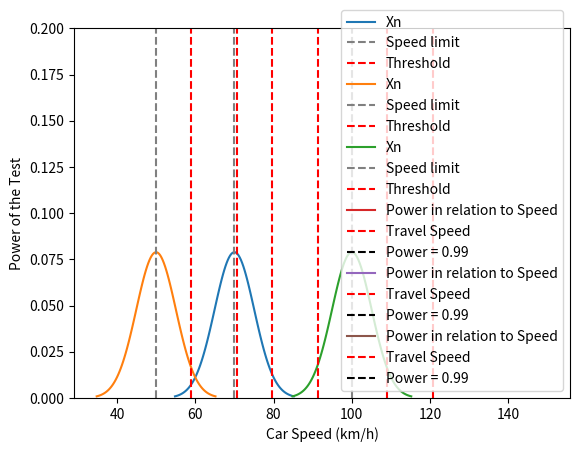

Write Python code to recreate this figure.
import matplotlib.pyplot as plt
import numpy as np
from scipy.stats import norm
import math

np.random.seed(11933108)

mu0 = 70
mu1 = 50
mu2 = 100

sigma = np.random.normal(7, 1, 1)
print(sigma)
n = 3
alpha = 0.03
alpha1_2 = 0.04
power_speed = 0
sigma_xn = sigma / np.sqrt(n)

def calc_crit_value(alpha, mu0, sigma, n):
    critical_value = norm.ppf(1 - alpha, mu0, sigma / math.sqrt(n))
    return critical_value

def calc_power(crit_value, travel_speed, sig, n, boo):
    power = 1 - norm.cdf(crit_value, travel_speed, sig / math.sqrt(n))
    global power_speed
    if boo == math.ceil(power*100)/100:
        power_speed = travel_speed

    return power

def calc_radar_amount(mu, sigma, alpha, req_power):
    n = 0
    c_value = 0
    power = 0
    while power <= req_power:
        n += 1
        c_value = calc_crit_value(alpha, mu, sigma, n)
        power = calc_power(c_value, 1.1 * mu, sigma, n, -1)

    return n

critical_value = calc_crit_value(alpha, mu0, sigma, n)
critical_value1 = calc_crit_value(alpha1_2, mu1, sigma, n)
critical_value2 = calc_crit_value(alpha1_2, mu2, sigma, n)

print("Critical Value for mu0. CV = " ,critical_value)
print("Critical Value for mu1. CV = " , critical_value1)
print("Critical Value for mu2. CV = " , critical_value2)
print(" ")

# Plot normal distribution of Xn TEST 1
x = np.linspace(mu0 - 3 * sigma_xn, mu0 + 3 * sigma_xn, 100)
y = norm.pdf(x, mu0, sigma_xn)
plt.plot(x, y, label='Xn')

# Add horizontal line at speed limit
plt.vlines(mu0, 0, 0.2, colors='gray', linestyles='--', label='Speed limit')

# Add vertical line at threshold
plt.vlines(critical_value, 0, 0.2, colors='red', linestyles='--', label='Threshold')

# Add labels and legend
plt.xlabel('Speed (km/h)')
plt.ylabel('Probability Density')
plt.legend()

# Set y-axis limit
plt.ylim(0, 0.2)

# Show plot
plt.show()






power0 = calc_power(critical_value, 1.1 * mu0, sigma, n, -1)
print("Power for test 1 mu0. Power =" , power0)


requried_power = 0.95
num_of_radars = calc_radar_amount(mu0 , sigma, alpha, requried_power)
print("Num of radars for test 1 mu0. Radars = " , num_of_radars)
print(" ")



# Plot normal distribution of Xn TEST 2
x = np.linspace(mu1 - 3 * sigma_xn, mu1 + 3 * sigma_xn, 100)
y = norm.pdf(x, mu1, sigma_xn)
plt.plot(x, y, label='Xn')

# Add horizontal line at speed limit
plt.vlines(mu1, 0, 0.2, colors='gray', linestyles='--', label='Speed limit')

# Add vertical line at threshold
plt.vlines(critical_value1, 0, 0.2, colors='red', linestyles='--', label='Threshold')

# Add labels and legend
plt.xlabel('Speed (km/h)')
plt.ylabel('Probability Density')
plt.legend()

# Set y-axis limit
plt.ylim(0, 0.2)

# Show plot
plt.show()
power1 = calc_power(critical_value1, 1.1 * mu1, sigma, n, -1)
print("Power for test 2 mu1. Power = " ,power1)
requried_power = 0.95
num_of_radars1 = calc_radar_amount(mu1, sigma, alpha1_2, requried_power)
print("Num of radars for test 2 mu1. Radars = ", num_of_radars1)
print(" ")


# Plot normal distribution of Xn TEST 3
x = np.linspace(mu2 - 3 * sigma_xn, mu2 + 3 * sigma_xn, 100)
y = norm.pdf(x, mu2, sigma_xn)
plt.plot(x, y, label='Xn')

# Add horizontal line at speed limit
plt.vlines(mu2, 0, 0.2, colors='gray', linestyles='--', label='Speed limit')

# Add vertical line at threshold
plt.vlines(critical_value2, 0, 0.2, colors='red', linestyles='--', label='Threshold')

# Add labels and legend
plt.xlabel('Speed (km/h)')
plt.ylabel('Probability Density')
plt.legend()

# Set y-axis limit
plt.ylim(0, 0.2)

# Show plot
plt.show()
power2 = calc_power(critical_value2, 1.1 * mu2, sigma, n, -1)
print("Power for test 3 mu1. Power = " ,power2)
requried_power = 0.95
num_of_radars2 = calc_radar_amount(mu2, sigma, alpha1_2, requried_power)
print("Num of radars for test 3 mu2. Radars = ", num_of_radars2)
print(" ")
# Task d of the CMS

# TEST 1
requried_power = 0.99
speeds = np.linspace(1.1*mu0, 1.5*mu0, 1000)
powers = [calc_power(critical_value, speed, sigma, n, requried_power) for speed in speeds]

plt.plot(speeds, powers, label='Power in relation to Speed')
plt.xlabel('Car Speed (km/h)')
plt.ylabel('Power of the Test')
plt.axvline(x=power_speed, linestyle='--', color='red', label='Travel Speed')
plt.axhline(y=requried_power, linestyle='--', color='black', label='Power = 0.99')
print("Speed for power 0.99 m0. Speed for Power = ",power_speed)
plt.legend()
plt.show()

# TEST 2
speeds = np.linspace(1.1*mu1, 1.5*mu1, 1000)
powers = [calc_power(critical_value1, speed, sigma, n, requried_power) for speed in speeds]

plt.plot(speeds, powers, label='Power in relation to Speed')
plt.xlabel('Car Speed (km/h)')
plt.ylabel('Power of the Test')
plt.axvline(x=power_speed, linestyle='--', color='red', label='Travel Speed')
plt.axhline(y=requried_power, linestyle='--', color='black', label='Power = 0.99')
print("Speed for power 0.99 m1. Speed for Power = ",power_speed)
plt.legend()
plt.show()

# TEST 3
speeds = np.linspace(1.1*mu2, 1.5*mu2, 1000)
powers = [calc_power(critical_value2, speed, sigma, n, requried_power) for speed in speeds]

plt.plot(speeds, powers, label='Power in relation to Speed')
plt.xlabel('Car Speed (km/h)')
plt.ylabel('Power of the Test')
plt.axvline(x=power_speed, linestyle='--', color='red', label='Travel Speed')
plt.axhline(y=requried_power, linestyle='--', color='black', label='Power = 0.99')
print("Speed for power 0.99 m2. Speed for Power = ",power_speed)
plt.legend()
plt.show()



